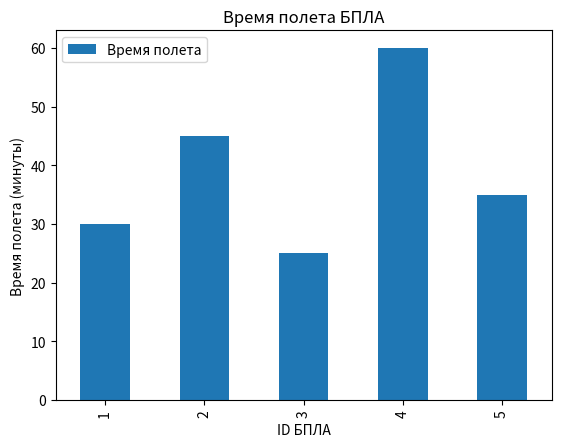

This figure's Python source:
import numpy as np
import pandas as pd
import matplotlib.pyplot as plt


# ID БПЛА | Время полета (минуты) | Расстояние (километры) | Средняя скорость (км/ч) | Высота полета (метры)

drones_data = np.array([[1, 30, 10, 20, 500], [2, 45, 15, 20, 600], [3, 25, 8, 19.2, 550], [4, 60, 25, 25, 700], [5, 35, 12, 20.6, 580]])
print(f"Данные о полетах")
print(drones_data)
flight_time = drones_data[:, 1]
average_flight_time = np.mean(flight_time)
print(f"Average flight time: {average_flight_time}")

drones_data2 = {
    "ID BPLA": [1, 2, 3, 4, 5],
    "Время полета": [30, 45, 25, 60, 35],
    "Расстояние": [10, 15, 8, 25, 12],
    "Средняя скорость": [20, 20, 19.2, 25, 20.6],
    "Высота полета": [500, 600, 550, 700, 580]
}

drones_df = pd.DataFrame(drones_data2)
print("\n-----------------\n")
print("Data flight")
print(drones_df)

average_flight_time = drones_df["Время полета"].mean()
print(f"Average flight time: {average_flight_time}")

drones_df.plot(x='ID BPLA', y='Время полета', kind='bar')
plt.xlabel('ID БПЛА')
plt.ylabel('Время полета (минуты)')
plt.title('Время полета БПЛА')
plt.show()
